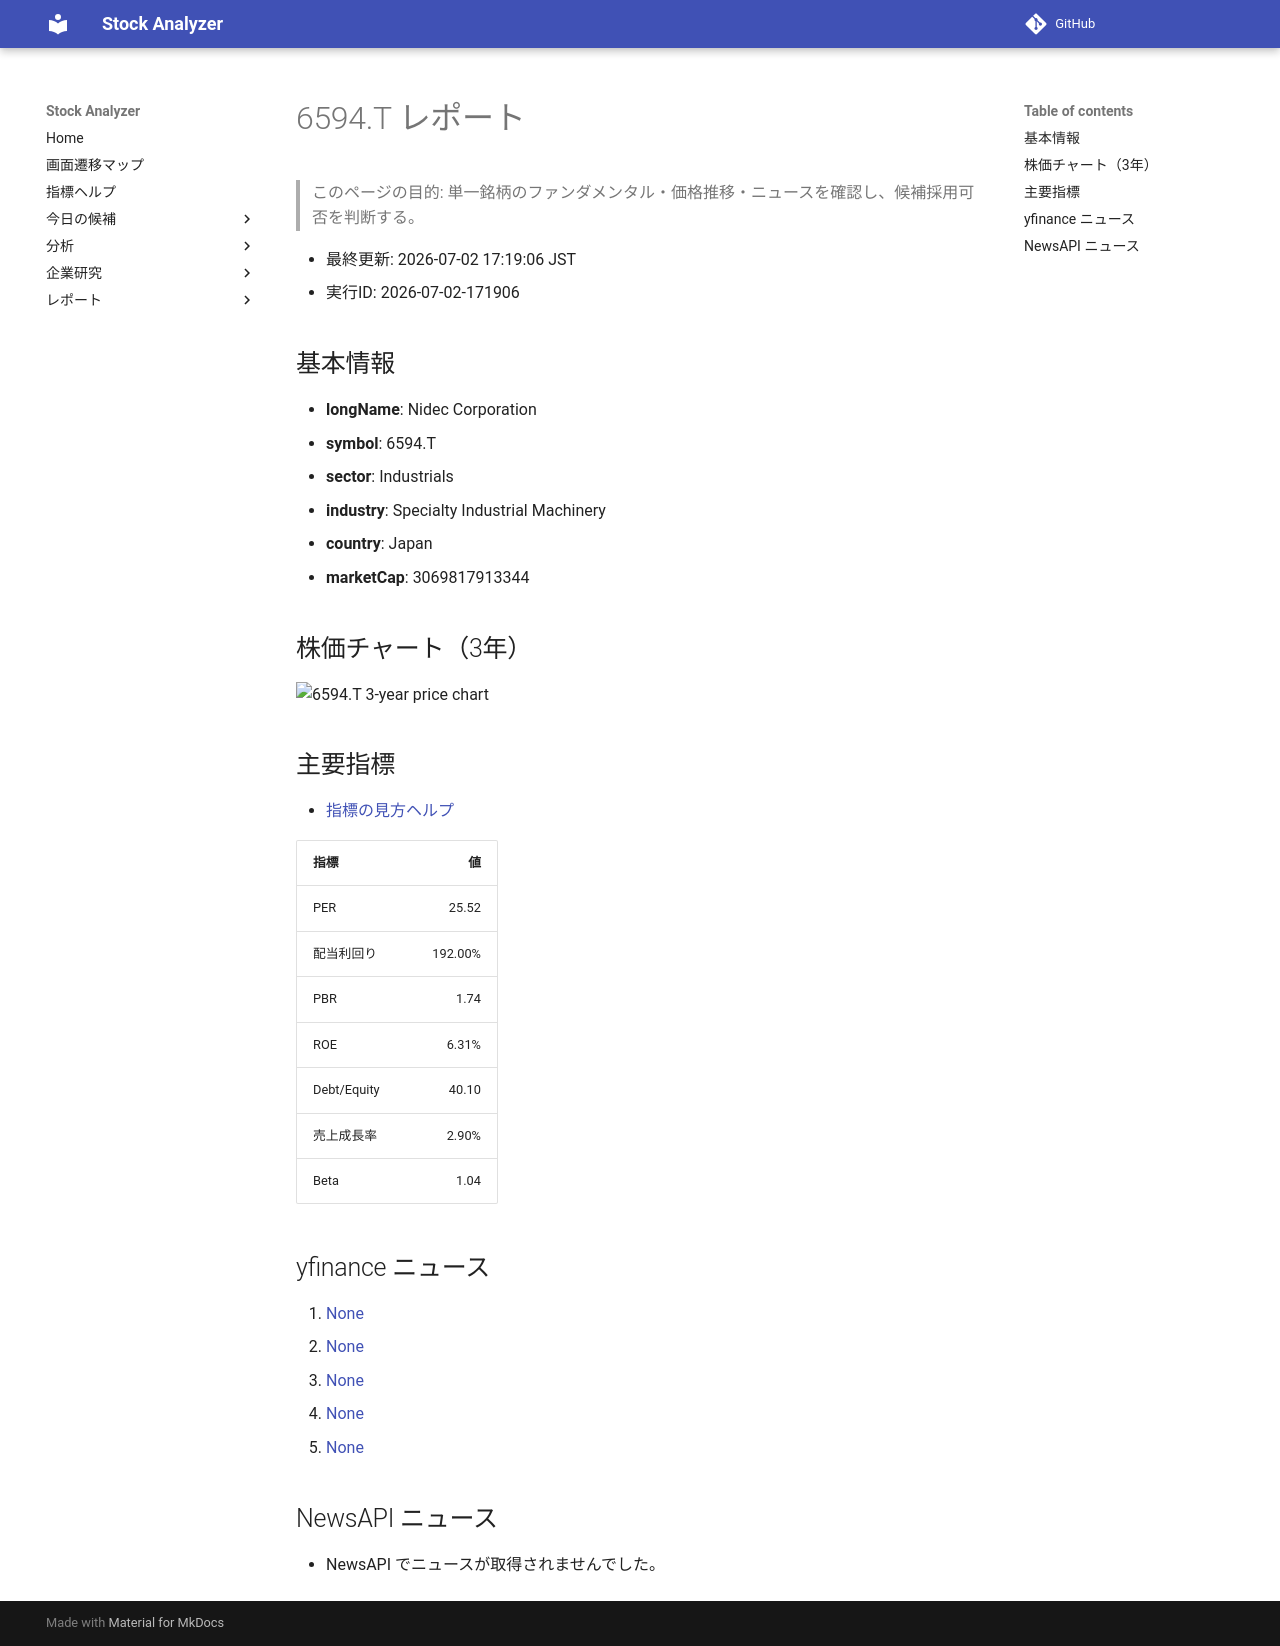

repository: Yumi-note/Making-APP · page: reports/2026-07-02/171906/6594_T/index.html · generator: mkdocs

# 6594.T レポート

> このページの目的: 単一銘柄のファンダメンタル・価格推移・ニュースを確認し、候補採用可否を判断する。

- 最終更新: 2026-07-02 17:19:06 JST
- 実行ID: 2026-07-02-171906

## 基本情報

- **longName**: Nidec Corporation
- **symbol**: 6594.T
- **sector**: Industrials
- **industry**: Specialty Industrial Machinery
- **country**: Japan
- **marketCap**: 3069817913344

## 株価チャート（3年）

![6594.T 3-year price chart](6594_T_3y.png)

## 主要指標

- [指標の見方ヘルプ](../../../../indicators.md)

| 指標 | 値 |
|---|---:|
| PER | 25.52 |
| 配当利回り | 192.00% |
| PBR | 1.74 |
| ROE | 6.31% |
| Debt/Equity | 40.10 |
| 売上成長率 | 2.90% |
| Beta | 1.04 |

## yfinance ニュース

1. [None](None)
2. [None](None)
3. [None](None)
4. [None](None)
5. [None](None)

## NewsAPI ニュース

- NewsAPI でニュースが取得されませんでした。
